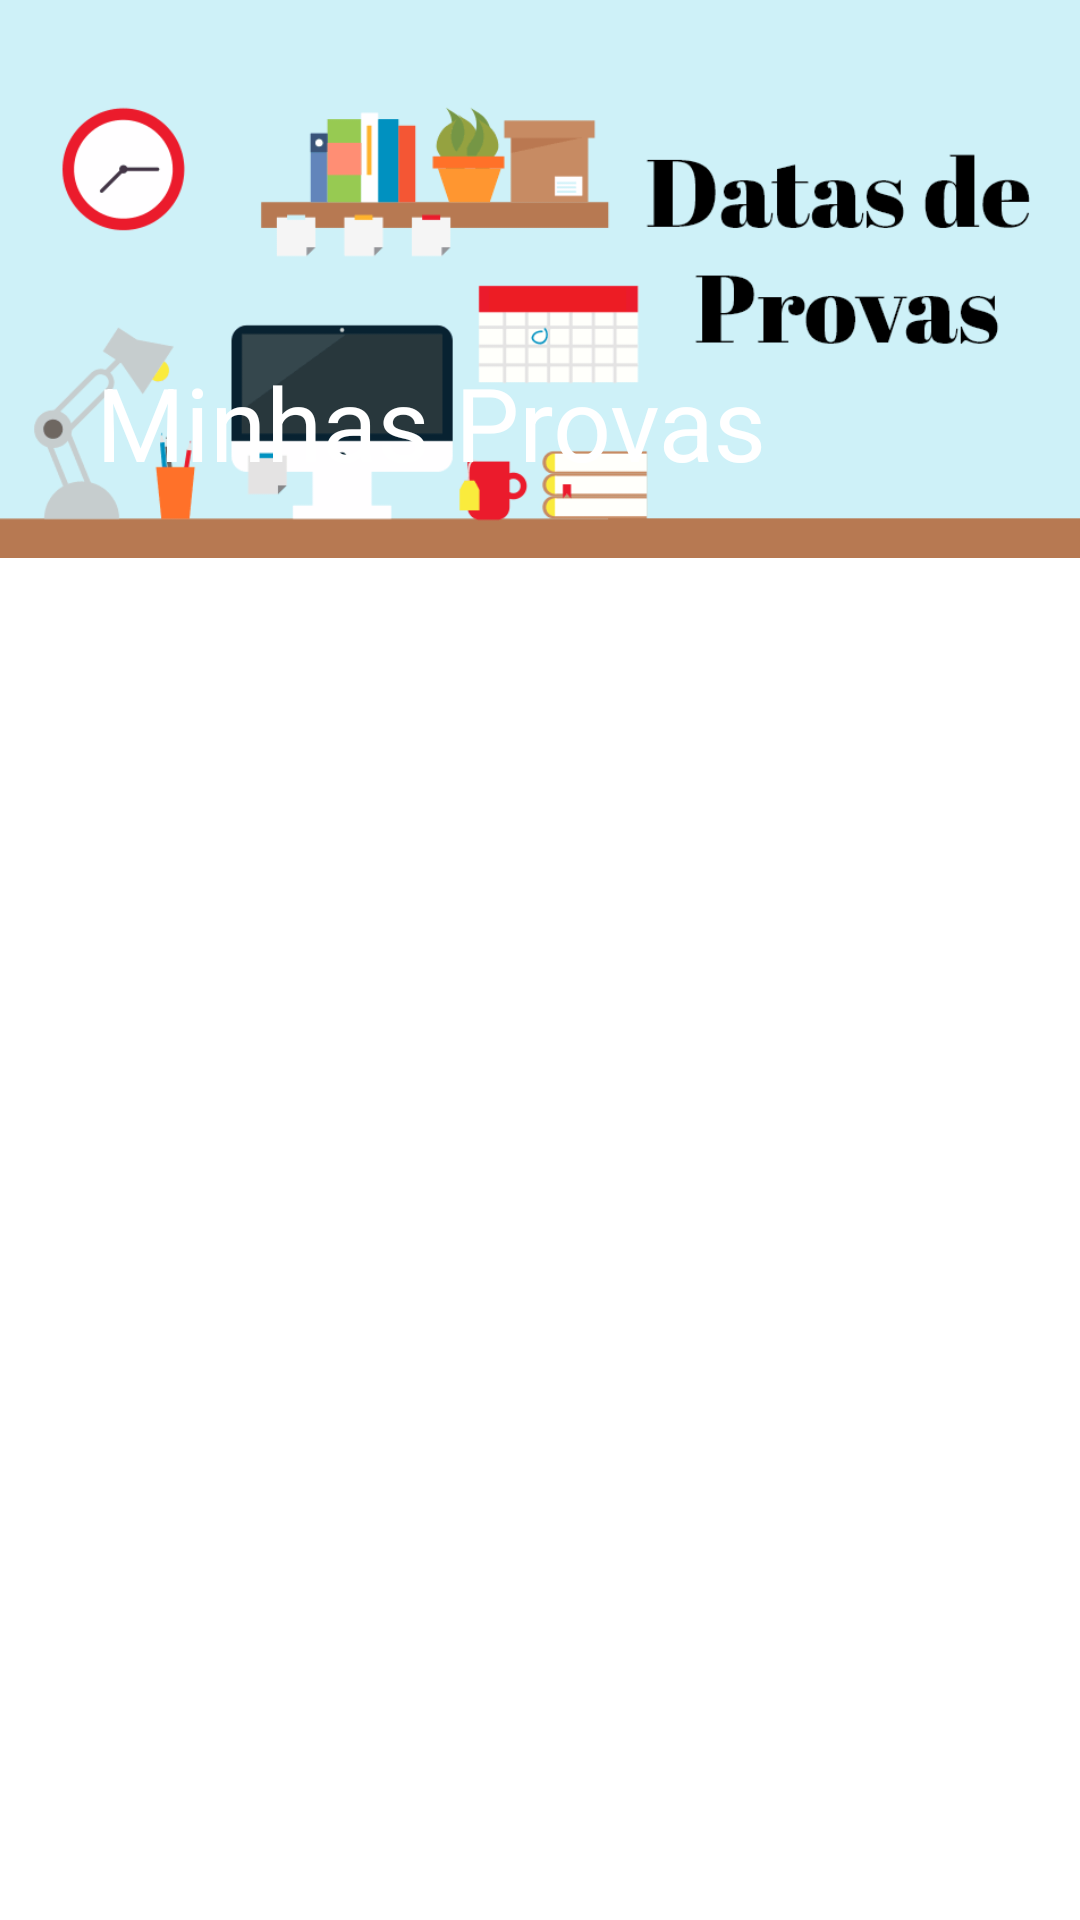

Here is an Android app screen rendered from its layout file. Give the layout XML and the strings, colors and styles it references.
<!-- AndroidManifest.xml: application theme Theme.ETesting -->
<!-- res/layout/activity_tests.xml -->
<?xml version="1.0" encoding="utf-8"?>
<androidx.coordinatorlayout.widget.CoordinatorLayout
    xmlns:android="http://schemas.android.com/apk/res/android"
    xmlns:tools="http://schemas.android.com/tools"
    android:layout_width="match_parent"
    android:layout_height="match_parent"
    xmlns:app="http://schemas.android.com/apk/res-auto"
    tools:context=".TestsActivity"
    android:id="@+id/coordinator">

    <com.google.android.material.appbar.AppBarLayout
        android:id="@+id/appBarLayoutId"
        android:layout_width="match_parent"
        android:layout_height="wrap_content"
        android:theme="@style/AppTheme.AppBarOverlay">

        <com.google.android.material.appbar.CollapsingToolbarLayout
            android:id="@+id/collapseToolbarId"
            android:layout_width="match_parent"
            android:layout_height="wrap_content"
            android:fitsSystemWindows="true"
            app:contentScrim="@color/purple_200"
            app:layout_scrollFlags="scroll|exitUntilCollapsed"
            android:theme="@style/AppTheme.AppBarOverlay"
            app:toolbarId="@+id/toolbarInMainId">

            <ImageView
                android:layout_width="match_parent"
                android:layout_height="wrap_content"
                android:adjustViewBounds="true"
                android:contentDescription="@string/img_collapse_desc"
                android:src="@drawable/collapse"
                app:layout_collapseMode="parallax" />

            <androidx.appcompat.widget.Toolbar
                android:id="@+id/toolbarId"
                android:layout_width="match_parent"
                android:layout_height="?attr/actionBarSize"
                app:title="@string/title_toolbar"
                app:layout_collapseMode="pin"
                app:popupTheme="@style/AppTheme.PopupOverlay"/>

        </com.google.android.material.appbar.CollapsingToolbarLayout>

    </com.google.android.material.appbar.AppBarLayout>


    
    <include layout="@layout/content_main" />
    

</androidx.coordinatorlayout.widget.CoordinatorLayout>
<!-- res/layout/content_main.xml (included above) -->
<?xml version="1.0" encoding="utf-8"?>
<androidx.recyclerview.widget.RecyclerView
    xmlns:android="http://schemas.android.com/apk/res/android"
    xmlns:tools="http://schemas.android.com/tools"
    xmlns:app="http://schemas.android.com/apk/res-auto"
    android:layout_width="match_parent"
    android:layout_height="wrap_content"
    app:layout_behavior="@string/appbar_scrolling_view_behavior"
    tools:context=".TestsActivity"
    tools:showIn="@layout/activity_tests"
    android:id="@+id/listViewId"
    tools:listitem="@layout/item_list_test" />
<!-- res/layout/item_list_test.xml (included above) -->
<?xml version="1.0" encoding="utf-8"?>
<androidx.cardview.widget.CardView
    xmlns:android="http://schemas.android.com/apk/res/android"
    android:layout_width="match_parent"
    android:layout_height="wrap_content"
    xmlns:app="http://schemas.android.com/apk/res-auto"
    android:id="@+id/cardViewId"
    app:cardCornerRadius="@dimen/card_corner_radius"
    app:cardElevation="@dimen/cardview_default_elevation"
    android:layout_margin="@dimen/margin_card"
    android:visibility="visible"
    android:foreground="?android:attr/selectableItemBackground"
    android:clickable="true"
    android:focusable="true">

    <androidx.constraintlayout.widget.ConstraintLayout
        android:layout_width="match_parent"
        android:layout_height="wrap_content">

        <TextView
            android:id="@+id/titleTestId"
            android:layout_width="wrap_content"
            android:layout_height="wrap_content"
            android:textSize="@dimen/size_title_test"
            android:textColor="@color/black"
            android:text="@string/example_test"
            android:layout_margin="@dimen/pad_text_test"
            app:layout_constraintTop_toTopOf="parent"
            app:layout_constraintStart_toStartOf="parent" />

        <TextView
            android:id="@+id/descTestId"
            android:layout_width="0dp"
            android:layout_height="wrap_content"
            android:layout_marginBottom="@dimen/pad_text_test"
            android:text="@string/example_num_q"
            app:layout_constraintBottom_toBottomOf="parent"
            app:layout_constraintEnd_toStartOf="@id/dateTestId"
            app:layout_constraintStart_toStartOf="@id/titleTestId"
            app:layout_constraintTop_toBottomOf="@id/titleTestId" />

        <TextView
            android:id="@+id/dateTestId"
            android:layout_width="wrap_content"
            android:layout_height="wrap_content"
            android:textSize="@dimen/size_date_test"
            android:text="@string/date_test"
            android:layout_margin="@dimen/pad_text_test"
            app:layout_constraintTop_toTopOf="parent"
            app:layout_constraintEnd_toEndOf="parent"/>

        <TextView
            android:id="@+id/timeTestId"
            android:layout_width="wrap_content"
            android:layout_height="wrap_content"
            android:textSize="@dimen/size_time_test"
            android:text="@string/start_at"
            app:layout_constraintEnd_toEndOf="@id/dateTestId"
            app:layout_constraintTop_toBottomOf="@id/dateTestId"/>

    </androidx.constraintlayout.widget.ConstraintLayout>

</androidx.cardview.widget.CardView>
<!-- resources referenced by this layout -->
<resources>
  <color name="black">#FF000000</color>
  <color name="purple_200">#FFBB86FC</color>
  <dimen name="card_corner_radius">8dp</dimen>
  <dimen name="margin_card">5dp</dimen>
  <dimen name="pad_text_test">10dp</dimen>
  <dimen name="size_date_test">18sp</dimen>
  <dimen name="size_time_test">14sp</dimen>
  <dimen name="size_title_test">20sp</dimen>
  <!-- drawable collapse: png bitmap (drawable, 31452 bytes) -->
  <string name="date_test">25 Ago 1985</string>
  <string name="example_num_q">10 Questões</string>
  <string name="example_test">Teste Exemplo</string>
  <string name="img_collapse_desc">Imagem de fundo contendo uma mesa de escritório com pc e livros</string>
  <string name="start_at">Inicia às 00:00</string>
  <string name="title_toolbar">Minhas Provas</string>
  <style name="AppTheme.AppBarOverlay" parent="ThemeOverlay.AppCompat.Dark.ActionBar" />
  <style name="AppTheme.PopupOverlay" parent="ThemeOverlay.AppCompat.Light" />
  <style name="Theme.ETesting" parent="Theme.MaterialComponents.DayNight.NoActionBar">
          
          <item name="colorPrimary">@color/purple_500</item>
          <item name="colorPrimaryVariant">@color/purple_700</item>
          <item name="colorOnPrimary">@color/white</item>
          
          <item name="colorSecondary">@color/teal_200</item>
          <item name="colorSecondaryVariant">@color/teal_700</item>
          <item name="colorOnSecondary">@color/black</item>
          
          <item name="android:statusBarColor" tools:targetApi="l">?attr/colorPrimaryVariant</item>
          
      </style>
  <color name="purple_500">#FF6200EE</color>
  <color name="purple_700">#FF3700B3</color>
  <color name="white">#FFFFFFFF</color>
  <color name="teal_200">#FF03DAC5</color>
  <color name="teal_700">#FF018786</color>
</resources>
